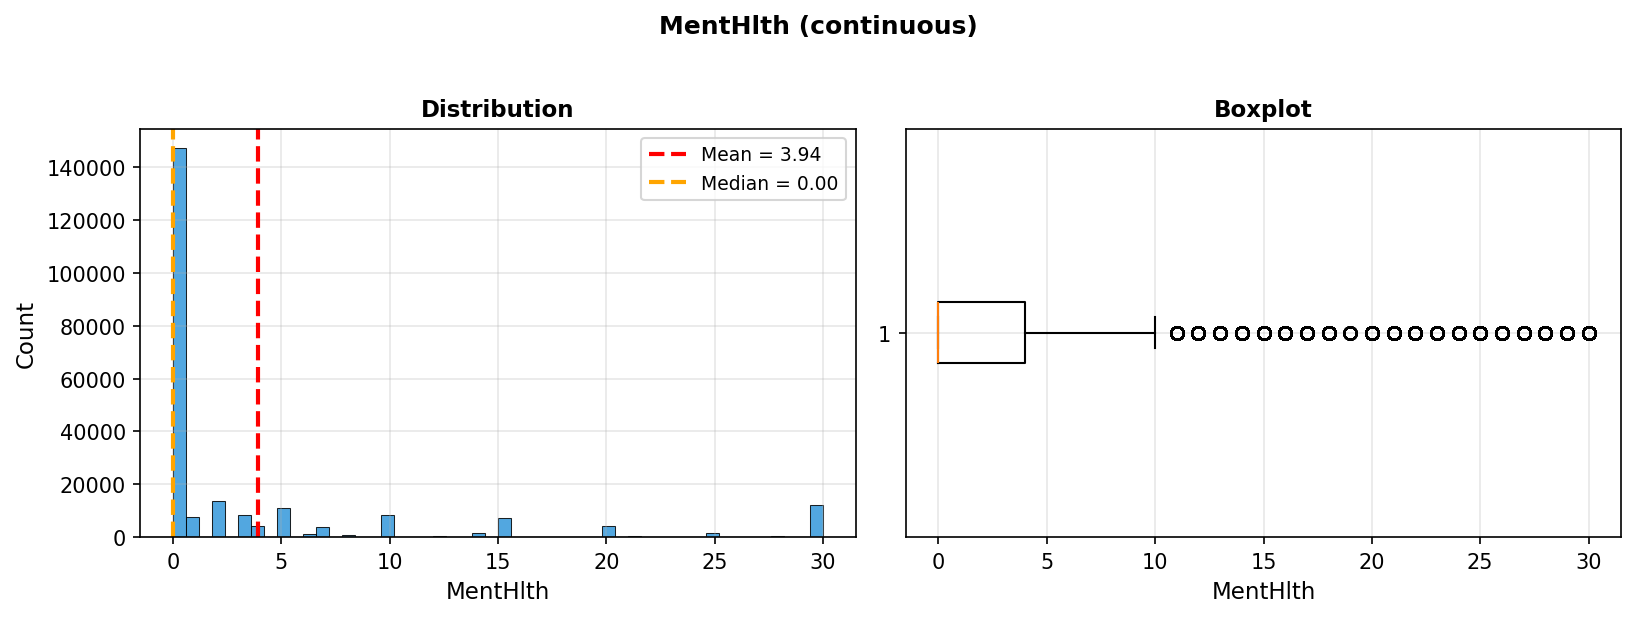

The table this chart was drawn from, first rows:
stat, value
min, 0.0
p25, 0.0
median, 0.0
p75, 4.0
max, 30.0
mean, 3.938
std, 7.887
